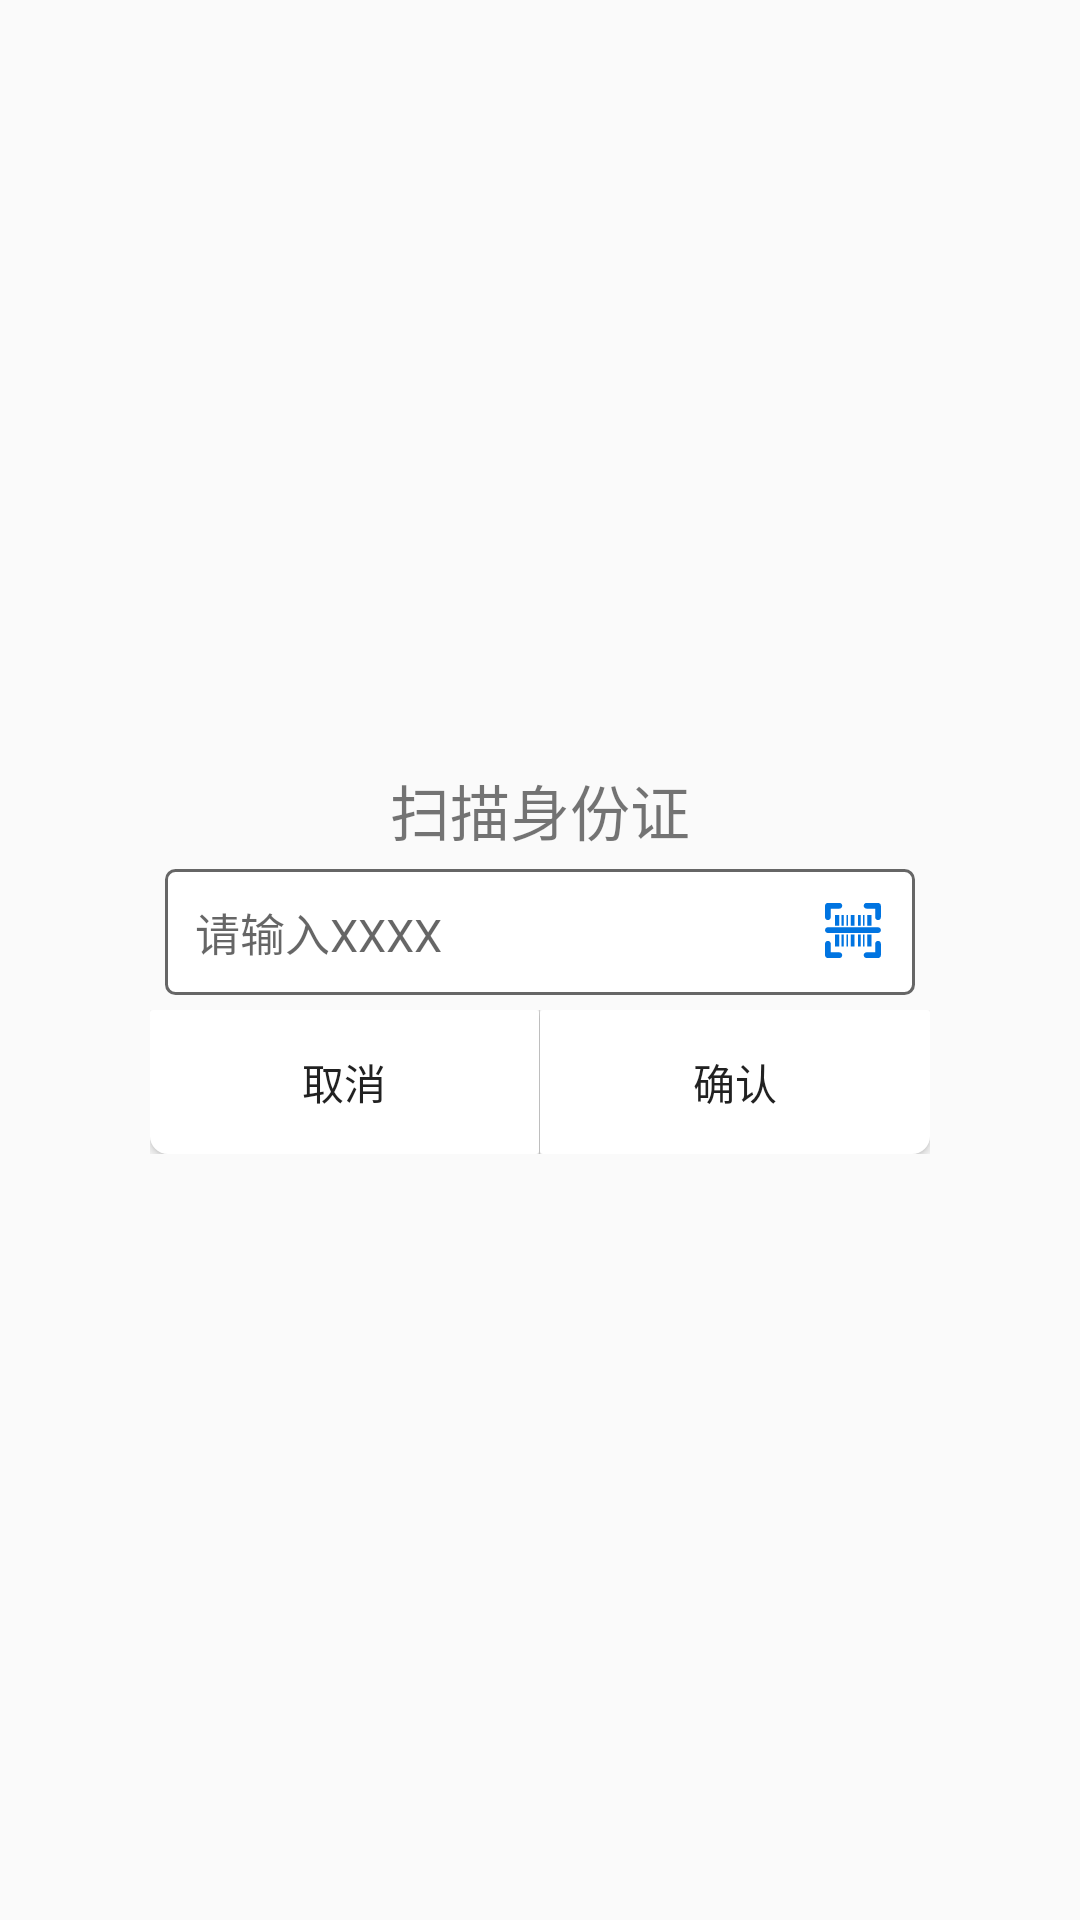

This screen was rendered from an Android layout file. Write that file and the resources it references.
<!-- AndroidManifest.xml: application theme AppTheme -->
<!-- res/layout/alert_dialog_scan.xml -->
<?xml version="1.0" encoding="utf-8"?>
<RelativeLayout xmlns:android="http://schemas.android.com/apk/res/android"
    android:layout_width="match_parent"
    android:layout_height="match_parent"
    android:background="@drawable/bg_dialog_common"
    android:orientation="vertical">
        <LinearLayout
            android:layout_width="260dp"
            android:layout_height="wrap_content"
            android:layout_centerInParent="true"
            android:background="@drawable/bg_dialog_common"
            android:orientation="vertical">

            <TextView
                android:id="@+id/txt_scan_id_card"
                android:layout_width="match_parent"
                android:layout_height="wrap_content"
                android:gravity="center_horizontal"
                android:text="扫描身份证"
                android:textSize="20sp" />

            <LinearLayout
                android:layout_width="match_parent"
                android:layout_height="wrap_content"
                android:layout_margin="5dp"
                android:weightSum="2"
                android:background="@drawable/border_scan"
                android:orientation="horizontal">

                <EditText
                    android:id="@+id/etTraceCode"
                    android:layout_width="0dp"
                    android:layout_height="wrap_content"
                    android:layout_margin="10dp"
                    android:layout_weight="2"
                    android:background="@null"
                    android:hint="请输入XXXX"
                    android:inputType="text"
                    android:maxLines="1"
                    android:textSize="@dimen/hint_text_size" />

                <ImageView
                    android:id="@+id/iv_code_toggle"
                    android:layout_width="wrap_content"
                    android:layout_height="wrap_content"
                    android:padding="10dp"
                    android:src="@drawable/ic_scan_active" />
            </LinearLayout>

            <LinearLayout
                android:layout_width="match_parent"
                android:layout_height="wrap_content">

                <Button
                    android:id="@+id/btn_cancel"
                    android:layout_width="0dp"
                    android:layout_height="wrap_content"
                    android:layout_weight="1"
                    android:background="@drawable/button_common_left"
                    android:text="取消" />

                <View
                    android:layout_width="1px"
                    android:layout_height="match_parent"
                    android:background="@color/alert_dialog_common_view" />

                <Button
                    android:id="@+id/btn_sure"
                    android:layout_width="0dp"
                    android:layout_height="wrap_content"
                    android:layout_weight="1"
                    android:background="@drawable/button_common_right"
                    android:text="确认" />
            </LinearLayout>
        </LinearLayout>
</RelativeLayout>
<!-- resources referenced by this layout -->
<resources>
  <color name="alert_dialog_common_view">#E4E4E4</color>
  <dimen name="hint_text_size">15sp</dimen>
  <!-- drawable border_scan (drawable) -->
  <?xml version="1.0" encoding="utf-8"?>
  <shape xmlns:android="http://schemas.android.com/apk/res/android">
      <solid android:color="@color/common_white"/>
      <stroke android:width="1dp"
          android:color="@color/text_normal"/>
      <corners android:radius="3dp"/>
  </shape>
  <!-- drawable button_common_left (drawable) -->
  <?xml version="1.0" encoding="utf-8"?>
  <selector xmlns:android="http://schemas.android.com/apk/res/android">
      <item android:drawable="@drawable/button_common_left_down" android:state_pressed="true" />
      <item android:drawable="@drawable/button_common_left_up" />
  </selector>
  <!-- drawable button_common_right (drawable) -->
  <?xml version="1.0" encoding="utf-8"?>
  <selector xmlns:android="http://schemas.android.com/apk/res/android">
      <item android:drawable="@drawable/button_common_right_down" android:state_pressed="true" />
      <item android:drawable="@drawable/button_common_right_up" />
  </selector>
  <!-- drawable ic_scan_active: png bitmap (drawable-xxhdpi, 1044 bytes) -->
  <style name="AppTheme" parent="Theme.AppCompat.Light.DarkActionBar">
          
          <item name="colorPrimary">@color/colorPrimary</item>
          <item name="colorPrimaryDark">@color/colorPrimaryDark</item>
          <item name="colorAccent">@color/colorAccent</item>
          <item name="windowNoTitle">false</item>
      </style>
  <color name="common_white">#ffffff</color>
  <color name="text_normal">#666666</color>
  <!-- drawable button_common_left_down (drawable) -->
  <?xml version="1.0" encoding="utf-8"?>
  <shape xmlns:android="http://schemas.android.com/apk/res/android">
      <solid android:color="@color/btn_turn_down" />
      <corners android:radius="1dp"
          android:bottomLeftRadius="6dp"/>
  </shape>
  <!-- drawable button_common_left_up (drawable) -->
  <?xml version="1.0" encoding="utf-8"?>
  <shape xmlns:android="http://schemas.android.com/apk/res/android">
      <solid android:color="#FFF"/>
      <corners android:radius="1dp"
          android:bottomLeftRadius="6dp"/>
  </shape>
  <!-- drawable button_common_right_down (drawable) -->
  <?xml version="1.0" encoding="utf-8"?>
  <shape xmlns:android="http://schemas.android.com/apk/res/android">
      <solid android:color="@color/btn_turn_down" />
      <corners android:radius="1dp"
          android:bottomRightRadius="6dp"/>
  </shape>
  <!-- drawable button_common_right_up (drawable) -->
  <?xml version="1.0" encoding="utf-8"?>
  <shape xmlns:android="http://schemas.android.com/apk/res/android">
      <solid android:color="#FFF"/>
      <corners android:radius="1dp"
          android:bottomRightRadius="6dp"/>
  </shape>
  <color name="colorPrimary">#008577</color>
  <color name="colorPrimaryDark">#00574B</color>
  <color name="colorAccent">#D81B60</color>
  <color name="btn_turn_down">#EBEBEB</color>
</resources>
